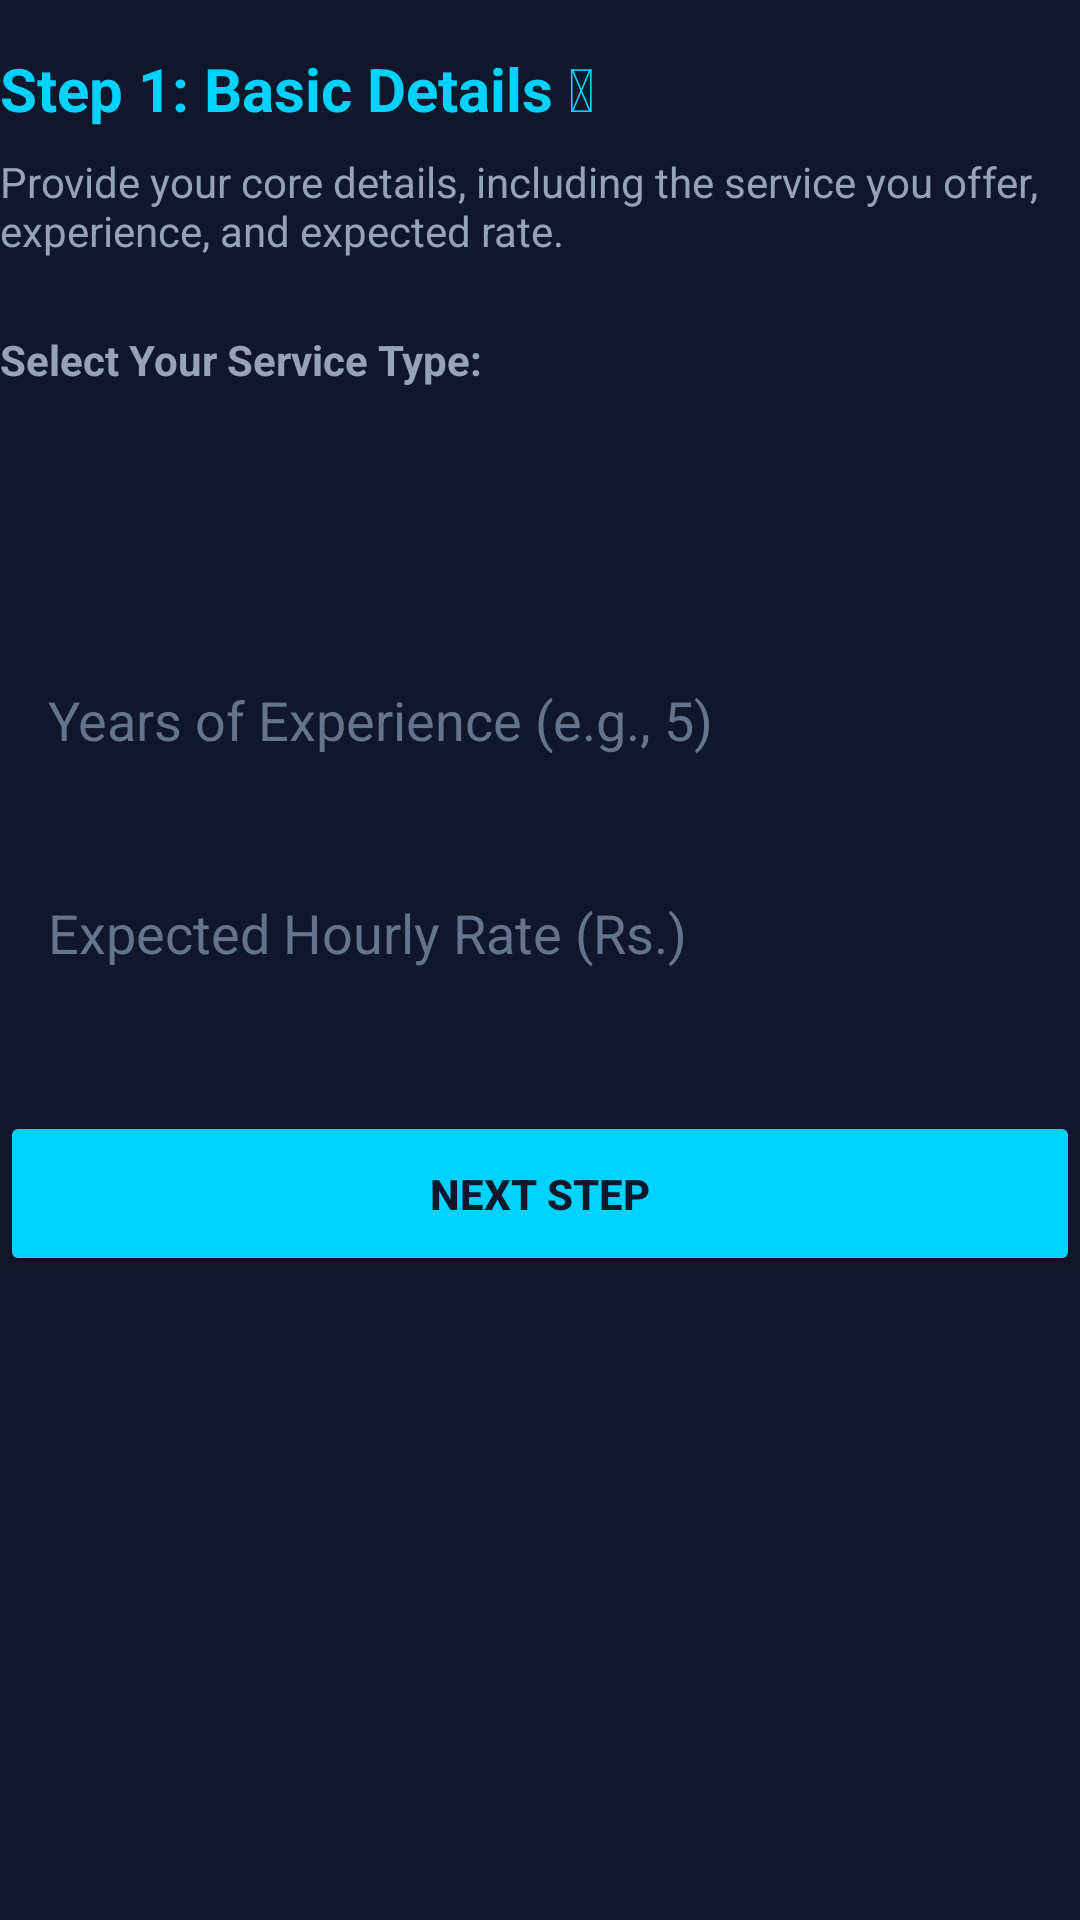

Produce the Android XML layout that renders to this screen, including the resource entries it uses.
<!-- AndroidManifest.xml: application theme Theme.LocalProAndroid -->
<!-- res/layout/fragment_step1_basic_details.xml -->
<?xml version="1.0" encoding="utf-8"?>
<androidx.constraintlayout.widget.ConstraintLayout xmlns:android="http://schemas.android.com/apk/res/android"
    xmlns:app="http://schemas.android.com/apk/res-auto"
    android:layout_width="match_parent"
    android:layout_height="match_parent"
    android:background="#0F172A">

    <TextView
        android:id="@+id/tvStepTitle"
        android:layout_width="wrap_content"
        android:layout_height="wrap_content"
        android:layout_marginTop="16dp"
        android:text="Step 1: Basic Details &#128221;"
        android:textColor="#00D2FF"
        android:textSize="20sp"
        android:textStyle="bold"
        app:layout_constraintStart_toStartOf="parent"
        app:layout_constraintTop_toTopOf="parent" />

    <TextView
        android:id="@+id/tvStepSubtitle"
        android:layout_width="match_parent"
        android:layout_height="wrap_content"
        android:layout_marginTop="8dp"
        android:text="Provide your core details, including the service you offer, experience, and expected rate."
        android:textColor="#94A3B8"
        android:textSize="14sp"
        app:layout_constraintTop_toBottomOf="@id/tvStepTitle" />

    <TextView
        android:id="@+id/tvCategoryLabel"
        android:layout_width="wrap_content"
        android:layout_height="wrap_content"
        android:layout_marginTop="24dp"
        android:text="Select Your Service Type:"
        android:textColor="#94A3B8"
        android:textSize="14sp"
        android:textStyle="bold"
        app:layout_constraintStart_toStartOf="parent"
        app:layout_constraintTop_toBottomOf="@id/tvStepSubtitle" />

    <Spinner
        android:id="@+id/spinnerCategory"
        android:layout_width="match_parent"
        android:layout_height="55dp"
        android:layout_marginTop="8dp"
        android:background="@drawable/input_background"
        android:paddingLeft="16dp"
        android:popupBackground="#1E293B"
        app:layout_constraintTop_toBottomOf="@id/tvCategoryLabel" />

    <EditText
        android:id="@+id/etExperience"
        android:layout_width="match_parent"
        android:layout_height="55dp"
        android:layout_marginTop="20dp"
        android:background="@drawable/input_background"
        android:hint="Years of Experience (e.g., 5)"
        android:inputType="number"
        android:paddingLeft="16dp"
        android:textColor="#FFFFFF"
        android:textColorHint="#64748B"
        app:layout_constraintTop_toBottomOf="@id/spinnerCategory" />

    <EditText
        android:id="@+id/etHourlyRate"
        android:layout_width="match_parent"
        android:layout_height="55dp"
        android:layout_marginTop="16dp"
        android:background="@drawable/input_background"
        android:hint="Expected Hourly Rate (Rs.)"
        android:inputType="number"
        android:paddingLeft="16dp"
        android:textColor="#FFFFFF"
        android:textColorHint="#64748B"
        app:layout_constraintTop_toBottomOf="@id/etExperience" />

    <Button
        android:id="@+id/btnNextStep1"
        android:layout_width="match_parent"
        android:layout_height="55dp"
        android:layout_marginTop="32dp"
        android:backgroundTint="#00D2FF"
        android:text="NEXT STEP"
        android:textColor="#0F172A"
        android:textStyle="bold"
        app:layout_constraintTop_toBottomOf="@id/etHourlyRate" />

</androidx.constraintlayout.widget.ConstraintLayout>
<!-- resources referenced by this layout -->
<resources>
  <style name="Theme.LocalProAndroid" parent="Base.Theme.LocalProAndroid" />
  <style name="Base.Theme.LocalProAndroid" parent="Theme.Material3.DayNight.NoActionBar">
          <item name="colorPrimary">#0EA5E9</item>
          <item name="colorPrimaryVariant">#6366F1</item>
          <item name="colorSecondary">#10B981</item>
          <item name="android:windowBackground">@color/lp_bg_deep</item>
      </style>
  <color name="lp_bg_deep">#0D1B2A</color>
</resources>
